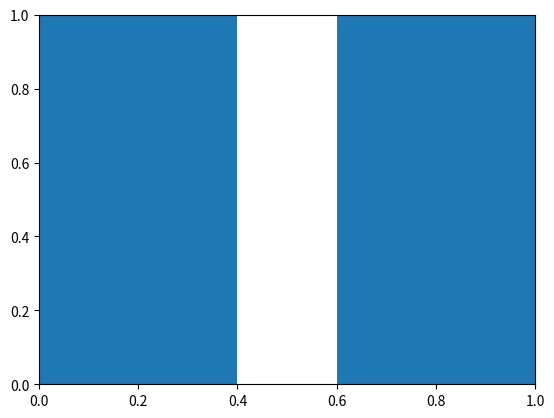

The script that saved this image: (Note: this script raises an exception after producing the figure.)
import matplotlib.pyplot as plt
import numpy as np

import random

random.seed("ABC")

amount = 100

numbers = [random.randint(0, 1000) for _ in range(amount)]

print(numbers)


def merge_sort(numbers_list, left, right):
    if left >= right:
        return

    mid = (left + right) // 2

    plt.bar(list(range(amount)), numbers_list)
    plt.pause(0.001)
    plt.clf()

    merge_sort(numbers_list, left, mid)
    merge_sort(numbers_list, mid + 1, right)

    plt.bar(list(range(amount)), numbers_list)
    plt.pause(0.001)
    plt.clf()

    merge(numbers_list, left, right, mid)

    plt.bar(list(range(amount)), numbers_list)
    plt.pause(0.001)
    plt.clf()


def merge(numbers_list, left, right, mid):
    left_copy = numbers_list[left: mid + 1]
    right_copy = numbers_list[mid + 1: right + 1]

    l, r = 0, 0
    sorted = left

    while l < len(left_copy) and r < len(right_copy):
        if left_copy[l] <= right_copy[r]:
            numbers_list[sorted] = left_copy[l]
            l += 1

        else:
            numbers_list[sorted] = right_copy[r]
            r += 1

        sorted += 1

    while l < len(left_copy):
        numbers_list[sorted] = left_copy[l]
        l += 1
        sorted += 1
    while r < len(right_copy):
        numbers_list[sorted] = right_copy[r]
        sorted += 1
        r += 1


merge_sort(numbers, 0, len(numbers) - 1)
print(numbers)
plt.bar(list(range(amount)), numbers)
plt.show()
